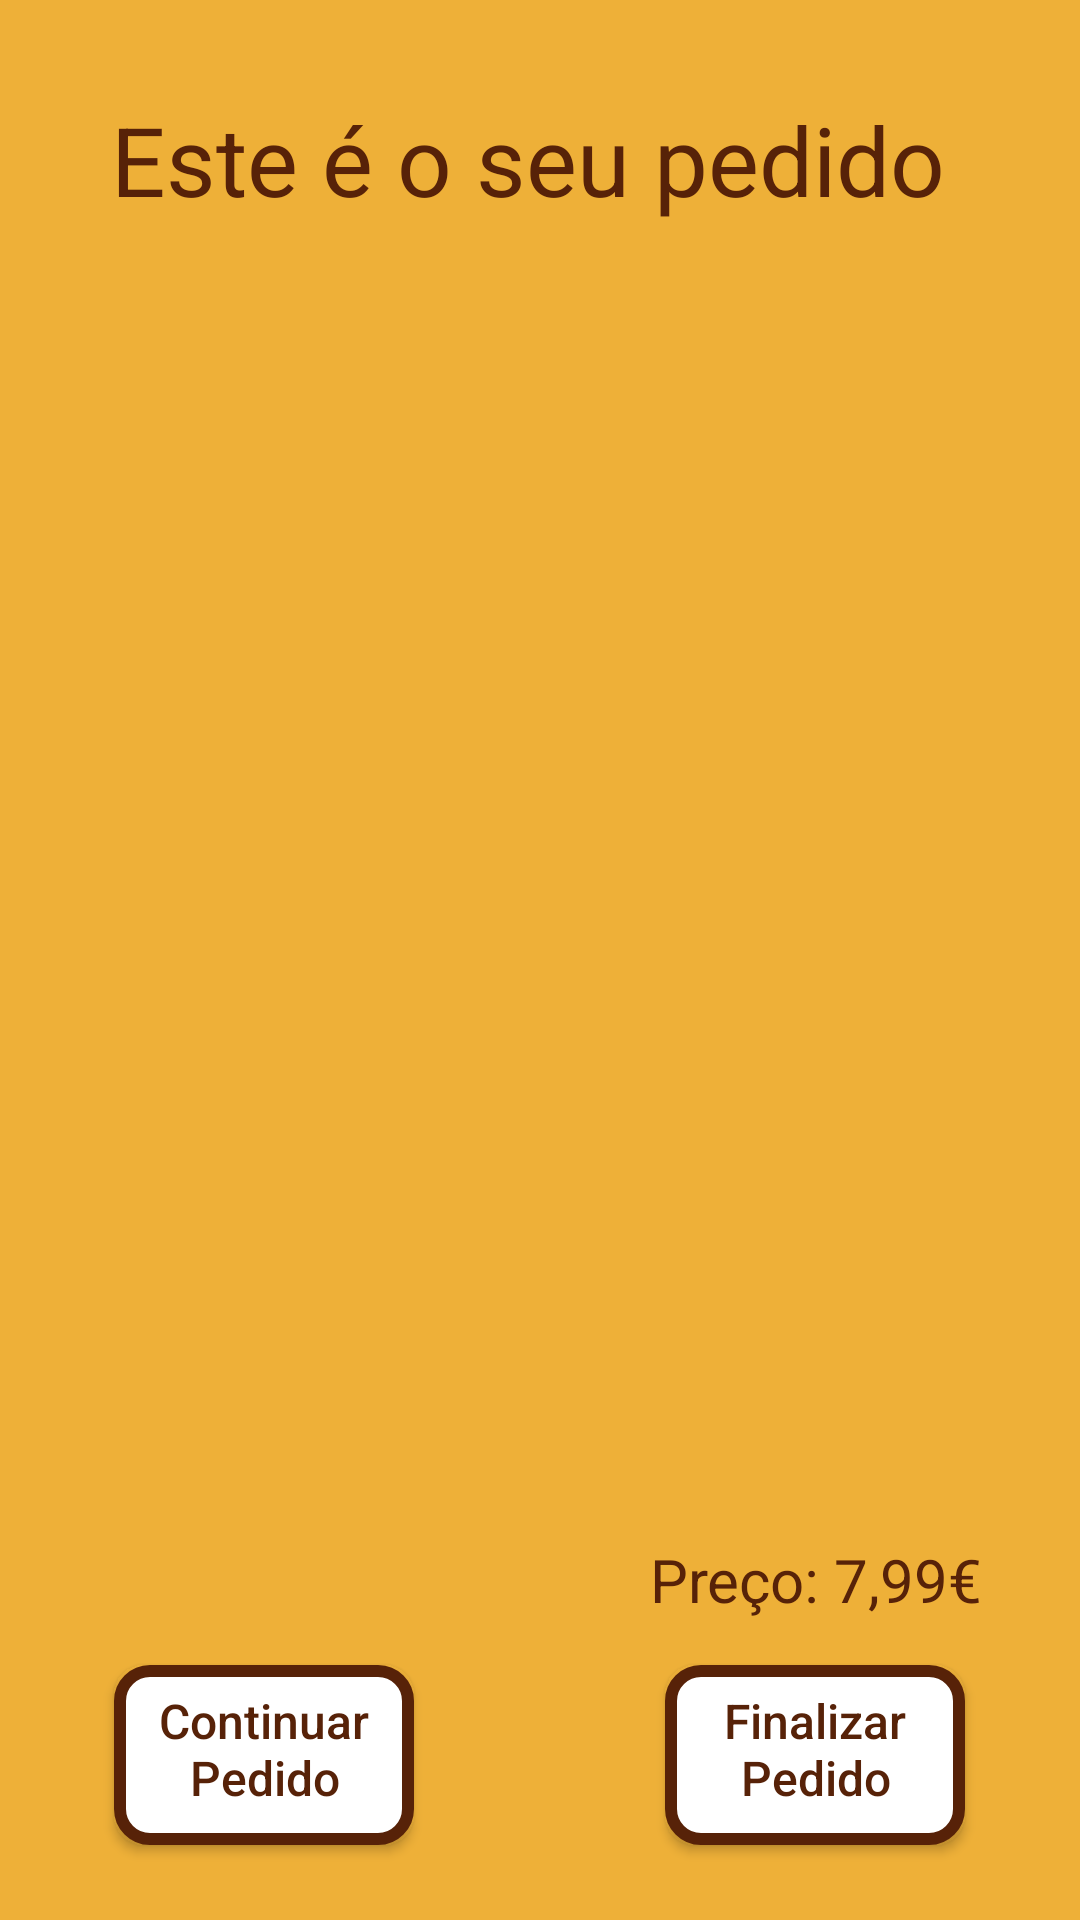

Here is an Android app screen rendered from its layout file. Give the layout XML and the strings, colors and styles it references.
<!-- AndroidManifest.xml: application theme AppTheme -->
<!-- res/layout/activity_confirm.xml -->
<?xml version="1.0" encoding="utf-8"?>
<androidx.constraintlayout.widget.ConstraintLayout xmlns:android="http://schemas.android.com/apk/res/android"
    xmlns:app="http://schemas.android.com/apk/res-auto"
    xmlns:tools="http://schemas.android.com/tools"
    android:background="#EEB038"
    android:layout_width="match_parent"
    android:layout_height="match_parent"
    tools:context=".ConfirmActivity">

    <Button
        android:id="@+id/buttonFinalizarPedido"
        android:layout_width="100dp"
        android:layout_height="60dp"
        android:layout_marginStart="200dp"
        android:layout_marginEnd="16dp"
        android:layout_marginBottom="25dp"
        android:background="@drawable/my_custom_button"
        android:text="Finalizar Pedido"
        android:textAllCaps="false"
        android:textColor="@color/colorPrimary"
        android:textSize="16dp"
        app:layout_constraintBottom_toBottomOf="parent"
        app:layout_constraintEnd_toEndOf="parent"
        app:layout_constraintHorizontal_bias="0.49"
        app:layout_constraintStart_toStartOf="parent" />

    <Button
        android:id="@+id/buttonContinuarPedido"
        android:layout_width="100dp"
        android:layout_height="60dp"
        android:layout_marginStart="16dp"
        android:layout_marginEnd="200dp"
        android:layout_marginBottom="25dp"
        android:background="@drawable/my_custom_button"
        android:text="Continuar Pedido"
        android:textAllCaps="false"
        android:textColor="@color/colorPrimary"
        android:textSize="16dp"
        app:layout_constraintBottom_toBottomOf="parent"
        app:layout_constraintEnd_toEndOf="parent"
        app:layout_constraintStart_toStartOf="parent" />

    <TextView
        android:id="@+id/textViewPreco"
        android:layout_width="wrap_content"
        android:layout_height="wrap_content"
        android:layout_marginStart="200dp"
        android:layout_marginEnd="16dp"
        android:layout_marginBottom="100dp"
        android:text="Preço: 7,99€"
        android:textAlignment="center"
        android:textColor="#572208"
        android:textSize="20dp"
        app:layout_constraintBottom_toBottomOf="parent"
        app:layout_constraintEnd_toEndOf="parent"
        app:layout_constraintStart_toStartOf="parent" />

    <TextView
        android:id="@+id/textView12"
        android:layout_width="wrap_content"
        android:layout_height="wrap_content"
        android:layout_marginStart="16dp"
        android:layout_marginTop="16dp"
        android:layout_marginEnd="16dp"
        android:layout_marginBottom="550dp"
        android:text="Este é o seu pedido "
        android:textAlignment="center"
        android:textColor="#572208"
        android:textSize="32dp"
        app:layout_constraintBottom_toBottomOf="parent"
        app:layout_constraintEnd_toEndOf="parent"
        app:layout_constraintStart_toStartOf="parent"
        app:layout_constraintTop_toTopOf="parent" />

    <ListView
        android:id="@+id/listViewPedido"
        android:layout_width="match_parent"
        android:layout_height="match_parent"
        android:layout_marginTop="100dp"
        android:layout_marginBottom="150dp"
        app:layout_constraintBottom_toBottomOf="parent"
        app:layout_constraintEnd_toEndOf="parent"
        app:layout_constraintStart_toStartOf="parent"
        app:layout_constraintTop_toTopOf="parent" />
</androidx.constraintlayout.widget.ConstraintLayout>
<!-- resources referenced by this layout -->
<resources>
  <color name="colorPrimary">#572208</color>
  <!-- drawable my_custom_button (drawable) -->
  <?xml version="1.0" encoding="utf-8"?>
  <selector xmlns:android="http://schemas.android.com/apk/res/android">
      <item
          android:state_pressed="true"
          android:drawable="@drawable/button_style_pressed" />
      <item
          android:drawable="@drawable/button_style" />
  </selector>
  <style name="AppTheme" parent="Theme.AppCompat.Light.DarkActionBar">
          
          <item name="colorPrimary">@color/colorPrimary</item>
          <item name="colorPrimaryDark">@color/colorPrimaryDark</item>
          <item name="colorAccent">@color/colorAccent</item>
      </style>
  <!-- drawable button_style_pressed (drawable) -->
  <?xml version="1.0" encoding="utf-8"?>
  <shape xmlns:android="http://schemas.android.com/apk/res/android" android:shape="rectangle">
  
      <solid android:color="#BCFFFFFF"/>
      <corners android:radius="10dp"/>
      <stroke
          android:width="4dp"
          android:color="@color/colorPrimary"/>
      <padding
          android:bottom="7dp"
          android:left="7dp"
          android:right="7dp"
          android:top="3dp" />
  
  </shape>
  <!-- drawable button_style (drawable) -->
  <?xml version="1.0" encoding="utf-8"?>
  <shape xmlns:android="http://schemas.android.com/apk/res/android" android:shape="rectangle">
  
      <solid android:color="#FFFFFF"/>
      <corners android:radius="10dp"/>
      <stroke
          android:width="4dp"
          android:color="@color/colorPrimary"/>
      <padding
          android:bottom="7dp"
          android:left="7dp"
          android:right="7dp"
          android:top="3dp" />
  
  </shape>
  <color name="colorPrimaryDark">#572208</color>
  <color name="colorAccent">#03DAC5</color>
</resources>
